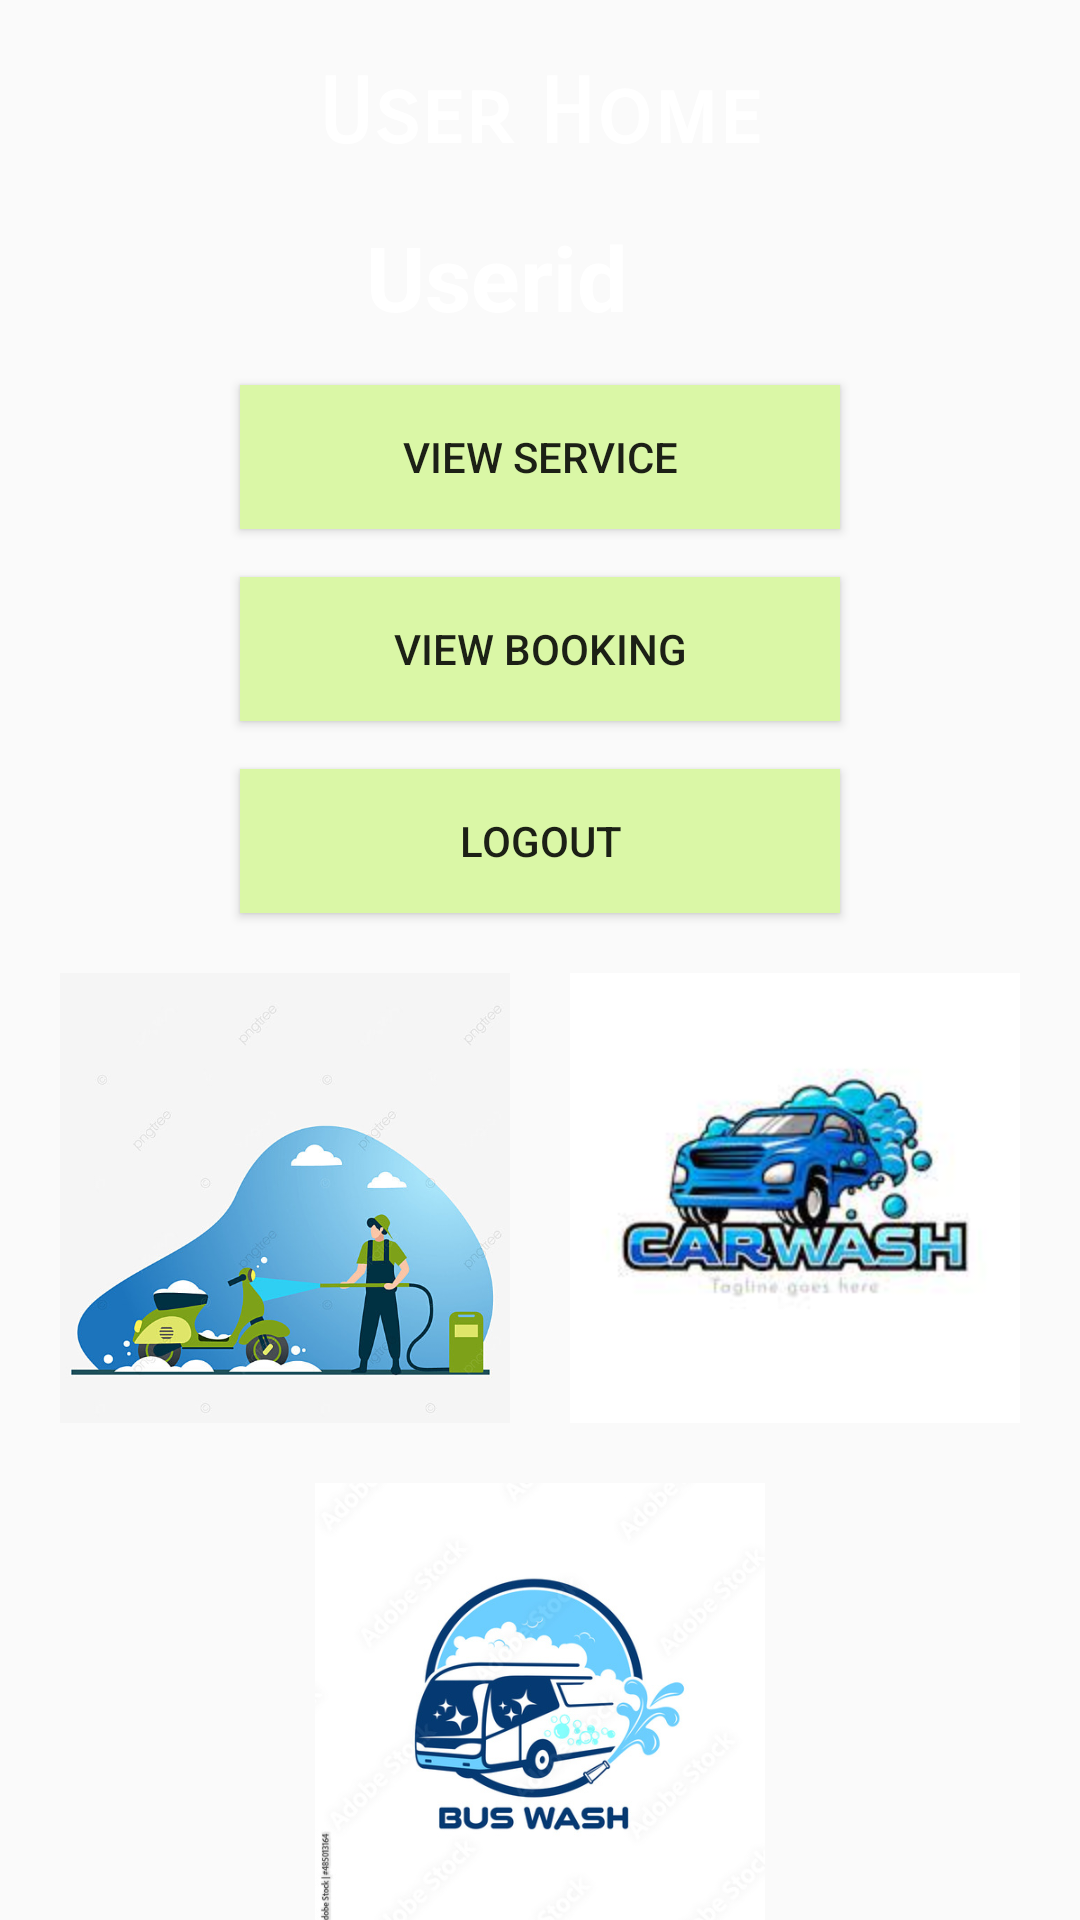

Layout XML and referenced resources for this Android screen:
<!-- AndroidManifest.xml: application theme AppTheme -->
<!-- res/layout/activity_userhome.xml -->
<?xml version="1.0" encoding="utf-8"?>
<LinearLayout xmlns:android="http://schemas.android.com/apk/res/android"
    xmlns:app="http://schemas.android.com/apk/res-auto"
    xmlns:tools="http://schemas.android.com/tools"
    android:layout_width="match_parent"
    android:layout_height="match_parent"
    android:background="@drawable/ssbg"
    android:orientation="vertical"
    tools:context="com.example.dell_pc.libraryproject.Userhome"
    tools:layout_editor_absoluteY="81dp">

    <TextView
        android:id="@+id/textView2"
        android:layout_width="wrap_content"
        android:layout_height="wrap_content"
        android:layout_gravity="center"
        android:layout_marginTop="20dp"
        android:fontFamily="sans-serif-smallcaps"
        android:text="User Home"
        android:textColor="@android:color/background_light"
        android:textSize="30sp"
        android:textStyle="bold"
        />

    <TextView
        android:id="@+id/textView3"
        android:layout_width="116dp"
        android:layout_height="wrap_content"
        android:layout_gravity="center"
        android:layout_marginTop="16dp"
        android:text="Userid"
        android:textAppearance="@style/TextAppearance.AppCompat.Display3"
        android:textColor="@android:color/background_light"
        android:textSize="30sp"
        android:textStyle="normal|bold"
        app:layout_constraintEnd_toEndOf="parent"
        app:layout_constraintTop_toTopOf="parent" />

    <Button
        android:id="@+id/button9"
        android:layout_width="200dp"
        android:layout_height="wrap_content"
        android:layout_gravity="center"
        android:layout_marginTop="16dp"
        android:onClick="Vbak"
        android:background="#DAF7A6"
        android:text="View Service" />

    <Button
        android:id="@+id/button10"
        android:layout_width="200dp"
        android:layout_height="wrap_content"
        android:layout_gravity="center"
        android:layout_marginTop="16dp"
        android:onClick="Vcart"
        android:background="#DAF7A6"
        android:text="View Booking" />


    <Button
        android:id="@+id/button13"
        android:layout_width="200dp"
        android:layout_height="wrap_content"
        android:layout_gravity="center"
        android:layout_marginTop="16dp"
        android:onClick="logoutuser"
        android:background="#DAF7A6"
        android:text="Logout" />

    <LinearLayout
        android:layout_width="match_parent"
        android:layout_height="wrap_content"
        android:layout_marginTop="20dp"
        android:gravity="center_horizontal"
        android:orientation="horizontal" >

    <ImageView
        android:id="@+id/imageView7"
        android:layout_width="150dp"
        android:layout_height="150dp"
        android:background="@null"
        android:scaleType="fitXY"
        android:layout_gravity="center"
        app:srcCompat="@drawable/bikew" />

        <ImageView
            android:id="@+id/imageView8"
            android:layout_width="150dp"
            android:layout_height="150dp"
            android:background="@null"
            android:scaleType="fitXY"
            android:layout_gravity="center"
            android:layout_marginLeft="20dp"
             app:srcCompat="@drawable/carw" />

    </LinearLayout>

    <ImageView
        android:id="@+id/imageView9"
        android:layout_width="150dp"
        android:layout_height="150dp"
        android:background="@null"
        android:scaleType="fitXY"
        android:layout_gravity="center"
        android:layout_marginTop="20dp"
        app:srcCompat="@drawable/mbysw" />

</LinearLayout>
<!-- resources referenced by this layout -->
<resources>
  <!-- drawable bikew: png bitmap (drawable, 156308 bytes) -->
  <!-- drawable carw: jpeg bitmap (drawable, 6852 bytes) -->
  <!-- drawable mbysw: jpg bitmap (drawable, 64172 bytes) -->
  <style name="AppTheme" parent="Theme.AppCompat.Light.DarkActionBar">
          
          <item name="colorPrimary">@color/colorPrimary</item>
          <item name="colorPrimaryDark">@color/colorPrimaryDark</item>
          <item name="colorAccent">@color/colorAccent</item>
      </style>
  <color name="colorPrimary">#00cd66</color>
  <color name="colorPrimaryDark">#303F9F</color>
  <color name="colorAccent">#ff4081</color>
</resources>
